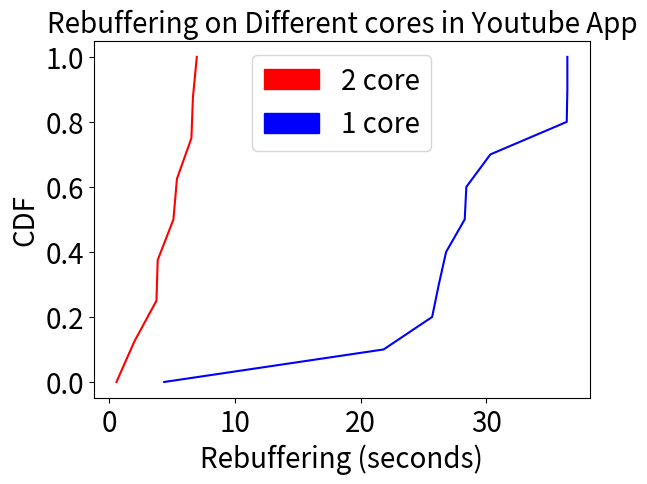

Recreate this plot in Python.

import matplotlib.pyplot as plt
import numpy as np
import matplotlib.patches as mpatches
roundtriptimes= [36.39,28.408,36.44,30.32,36.44,25.69,28.28,4.39,26.8,21.83,26.22]
roundtriptimes2 = [0.59,3.77,6.55,5.4,2.02,6.67,3.87,5.12,6.98]



sortedtime = np.sort(roundtriptimes)
p = 1. * np.arange(len(roundtriptimes))/(len(roundtriptimes) - 1)

sortedtime2 = np.sort(roundtriptimes2)
p2 = 1. * np.arange(len(roundtriptimes2))/(len(roundtriptimes2) - 1)

plt.plot(sortedtime2, p2,'-r')
plt.plot(sortedtime, p,'-b')
red_patch = mpatches.Patch(color='red', label='2 core')
blue_patch = mpatches.Patch(color='blue', label='1 core')



plt.tick_params(labelsize=20)
plt.subplots_adjust( bottom=0.135)
plt.legend(handles=[red_patch,blue_patch],fontsize = 20)



plt.xlabel('Rebuffering (seconds)',fontsize = 20)
plt.ylabel('CDF',fontsize = 20)
plt.title('Rebuffering on Different cores in Youtube App',fontsize = 20)
plt.show()